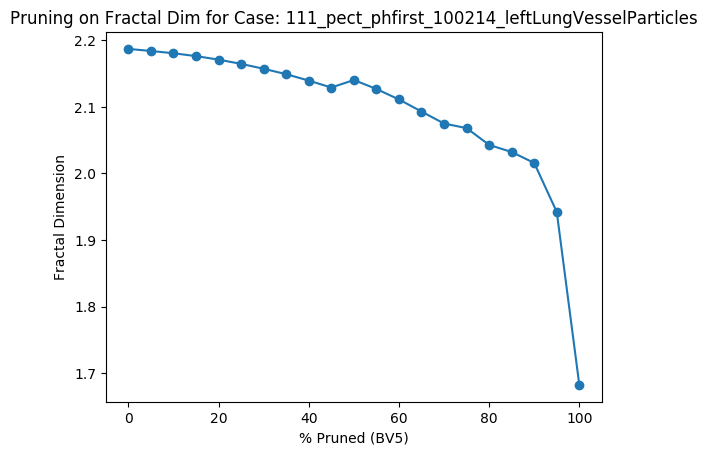

Data behind this chart, as committed beside it:
Percent Threshold (BV5), Fractal Dimension
0, 2.187
5, 2.184
10, 2.18
15, 2.176
20, 2.171
25, 2.165
30, 2.157
35, 2.149
40, 2.139
45, 2.129
50, 2.14
55, 2.127
60, 2.111
65, 2.093
70, 2.075
75, 2.068
80, 2.043
85, 2.032
90, 2.016
95, 1.942
100, 1.682
